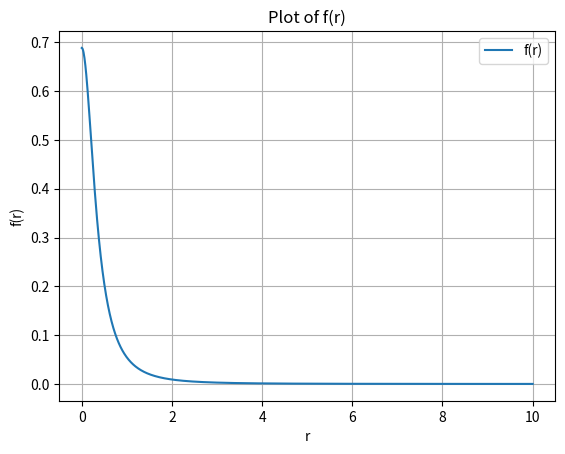

The script that saved this image:
import numpy as np
import matplotlib.pyplot as plt
import math as Math
import seaborn as sns
from scipy.stats import gaussian_kde
import scipy
import math



_sigmaS = 2.6
sigmaA = 0.0041
_sigmaT = _sigmaS + sigmaA

# Define the function f(r)
def Rdipole(r):
    eta = 1.5
    r2 = r*r
    g = 0

    # Compute isotropic phase function
    sigmaTr = np.sqrt(3 * sigmaA * _sigmaT)
    _alpha = _sigmaS / _sigmaT

    # Effective transport coefficient
    sigmaTr = np.sqrt(3 * sigmaA * _sigmaT)
    
    # Aproximation for the diffuse reflectance (fresnel)
    Fdr = (-1.440 / eta*eta) + (0.710 / eta) + 0.668 + 0.0636 * eta
    A = (1 + Fdr) / (1 - Fdr)    # Boundary condition for the change between refraction indexes

    lu = 1 / _sigmaT
    zr = lu
    zv = -lu * (1.0 + (4.0/3.0) * A) # Negative because it is inside the surface

    dr = np.sqrt(r2 + zr*zr) 
    dv = np.sqrt(r2 + zv*zv) 

    sigmaTrDr = sigmaTr * dr
    sigmaTrDv = sigmaTr * dv

    # Compute main formula
    C1 = zr * (1 + sigmaTrDr) * np.exp(-sigmaTrDr) / (dr*dr*dr)
    C2 = zv * (1 + sigmaTrDv) * np.exp(-sigmaTrDv) / (dv*dv*dv)

    result = _alpha * (C1 - C2) / (4*np.pi)

    return result


def pow4(x):
    return x*x*x*x

def scalingFactor():
    kd = 0.9
    s = 3.5 + 100.0 * pow4(kd - 0.33)
    return s

def Sr_(r):
    
    s = scalingFactor()
    D = (_sigmaT + sigmaA) / (3.0 * _sigmaT*_sigmaT)
    ld = 1.0 / np.sqrt(sigmaA/D)
    ld = 0.1
    d = ld / s

    num1 = np.exp(-r / d)
    num2 = np.exp(-r / (3 * d))
    den = 8.0 * np.pi * d
    

    result = (num1 + num2) / den

    return result

def Sr(r):

    kd = 1
    return Sr_(r) * kd

def expDecay(epsilon):
    # Define the decay constant
    decay_constant = _sigmaT

    # Compute the exponential decay
    decay = - np.log(1 - epsilon) / decay_constant

    return decay 

def SrCdf(r, xi):

    return 1.0 - 0.25 * math.exp(-r) - 0.75 * math.exp(-r/3) - xi


steps = 1024
x0 = 0

R = np.array([])
XI= np.array([])


def computeInverse(xi):
    global x0, R, XI

    r = scipy.optimize.newton(SrCdf,x0,args=(xi,))
    x0 = r

    XI = np.append(XI, xi)
    R = np.append(R, r)

    return r

for i in range(steps):
    computeInverse(i / steps)

full = 1 - (1 / (steps)) / 4
computeInverse(full)

#print(R * 1/sigmaTr)


def sampleSr(rnd):

    # Compute index
    i_xi = np.floor(rnd * steps).astype(int)

    # Find previous R
    r1 = R[i_xi]
    r2 = R[i_xi + 1]

    x1 = XI[i_xi]
    x2 = XI[i_xi + 1]

    # Linearly interpolate
    r = r1 + (r2 - r1) * (rnd - x1) / (x2 - x1)

    D = (2 * sigmaA) / (3*_sigmaT*_sigmaT)
    sigmaTr = math.sqrt(sigmaA/D)
    ld = 1 / sigmaTr

    s = scalingFactor()
    d = ld / s

    return r * d






# Example function to generate random samples
def generate_random_samples(size=10000):
    # Generates random samples from a uniform [0-1) distribution
    samples = np.random.rand(size)

    return sampleSr(samples)

# Generate random samples
#samples = generate_random_samples()

# Normalize y so it integrates to 1
#sns.kdeplot(samples, color='g', label='KDE')

# Create an array of r values (e.g., from 0 to 10 with 1000 points)
r = np.linspace(0, 10, 1000)

# Calculate the corresponding f(r) values
f_r = Rdipole(r)

# Plot the function over the previous 
plt.plot(r, f_r, label='f(r)')

# Add labels and title
plt.xlabel('r')
plt.ylabel('f(r)')
plt.title('Plot of f(r)')
plt.legend()

# plot y log
#plt.yscale('log')

# Display the plot
plt.grid(True)
plt.show()